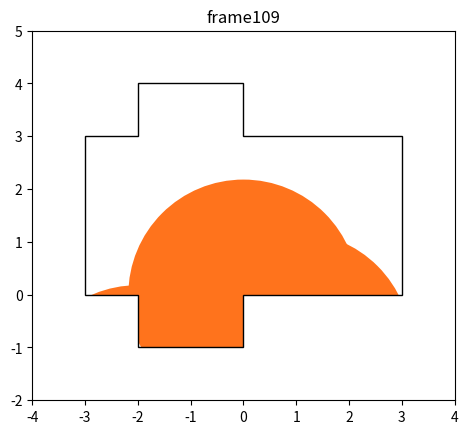

Generate this figure with matplotlib: (Note: this script raises an exception after producing the figure.)
import numpy as np
import matplotlib.pyplot as plt
import matplotlib.patches as patches
import matplotlib.animation as animation


fig = plt.figure()
ax = plt.axes()


def update(frame_cnt):
    plt.cla()# 現在描写されているグラフを消去
    radi = frame_cnt * 0.02
    L, W, H = 1,2,3
    
    c10 = patches.Circle(xy=(-W-H, H-W), radius=radi, fc='#ff731c', ec='none')
    c11 = patches.Circle(xy=(H, H), radius=radi, fc='#ff731c', ec='none')
    c12 = patches.Circle(xy=(L, H+L+H), radius=radi, fc='#ff731c', ec='none')
    r10 = patches.Rectangle(xy=(-(L+W+H)*5, H), width=(L+W+H)*50, height=-(L+W+H)*50, ec='none', fc='white')
    
    c20 = patches.Circle(xy=(-W, -W), radius=radi, fc='#ff731c', ec='none')
    r20 = patches.Rectangle(xy=(-W, H), width=(L+W+H)*50, height=-(L+W+H)*50, ec='none', fc='white')
    
    c1 = patches.Circle(xy=(0, 0), radius=radi, fc='#ff731c', ec='none')
    c2 = patches.Circle(xy=(L, -L), radius=radi, fc='#ff731c', ec='none')
    c3 = patches.Circle(xy=(-2*W-L, -L), radius=radi, fc='#ff731c', ec='none')
    r1 = patches.Rectangle(xy=(0, 0), width=(L+W+H)*5, height=-(L+W+H)*5, ec='none', fc='white')
    r2 = patches.Rectangle(xy=(-W, 0), width=-(L+W+H)*5, height=-(L+W+H)*5, ec='none', fc='white')
    r3 = patches.Rectangle(xy=(-W, H), width=-(L+W+H)*5, height=(L+W+H)*5, ec='none', fc='white')
    r4 = patches.Rectangle(xy=(0, H), width=(L+W+H)*5, height=(L+W+H)*5, ec='none', fc='white')
    r5 = patches.Rectangle(xy=(L+W, -(L+W+H)*5), width=(L+W+H)*50, height=(L+W+H)*50, ec='none', fc='white')
    r6 = patches.Rectangle(xy=(-(L+W+H)*5, -L), width=(L+W+H)*50, height=-(L+W+H)*5, ec='none', fc='white')
    r7 = patches.Rectangle(xy=(-L-W, -(L+W+H)*5), width=-(L+W+H)*50, height=(L+W+H)*50, ec='none', fc='white')
    r8 = patches.Rectangle(xy=(-(L+W+H)*5, H+L), width=(L+W+H)*50, height=(L+W+H)*50, ec='none', fc='white')
    
    
    points = [[0, 0], [0, -L], [-W, -L], [-W, 0], [-W-L, 0], [-W-L, H], [-W, H], [-W, H+L], [0, H+L], [0, H], [L+W, H], [W+L, 0]]

    p1 = patches.Polygon(xy=points, closed=True, ec='k', fc='none')
    
    ax.add_patch(c10)
    ax.add_patch(c11)
    ax.add_patch(c12)
    ax.add_patch(r10)
    
    ax.add_patch(c20)
    ax.add_patch(r20)
    
    ax.add_patch(c1)
    ax.add_patch(c2)
    ax.add_patch(c3)
    ax.add_patch(r1)
    ax.add_patch(r2)
    ax.add_patch(r3)
    ax.add_patch(r4)
    ax.add_patch(r5)
    ax.add_patch(r6)
    ax.add_patch(r7)
    ax.add_patch(r8)
    
    ax.add_patch(p1)
    
    
    plt.axis('scaled')
    ax.set_aspect('equal')
    ax.set_xlim(-L-W-1, L+W+1)
    ax.set_ylim(-L-1, H+L+1)
    
    plt.title(f'frame{frame_cnt}')


def main():
    ani = animation.FuncAnimation(fig, update, interval=10,frames=int(1/0.01*3))
    #plt.show()

    ani.save("output.mp4", writer="ffmpeg", fps=30, dpi=300)
    
if __name__ == "__main__":
    main()